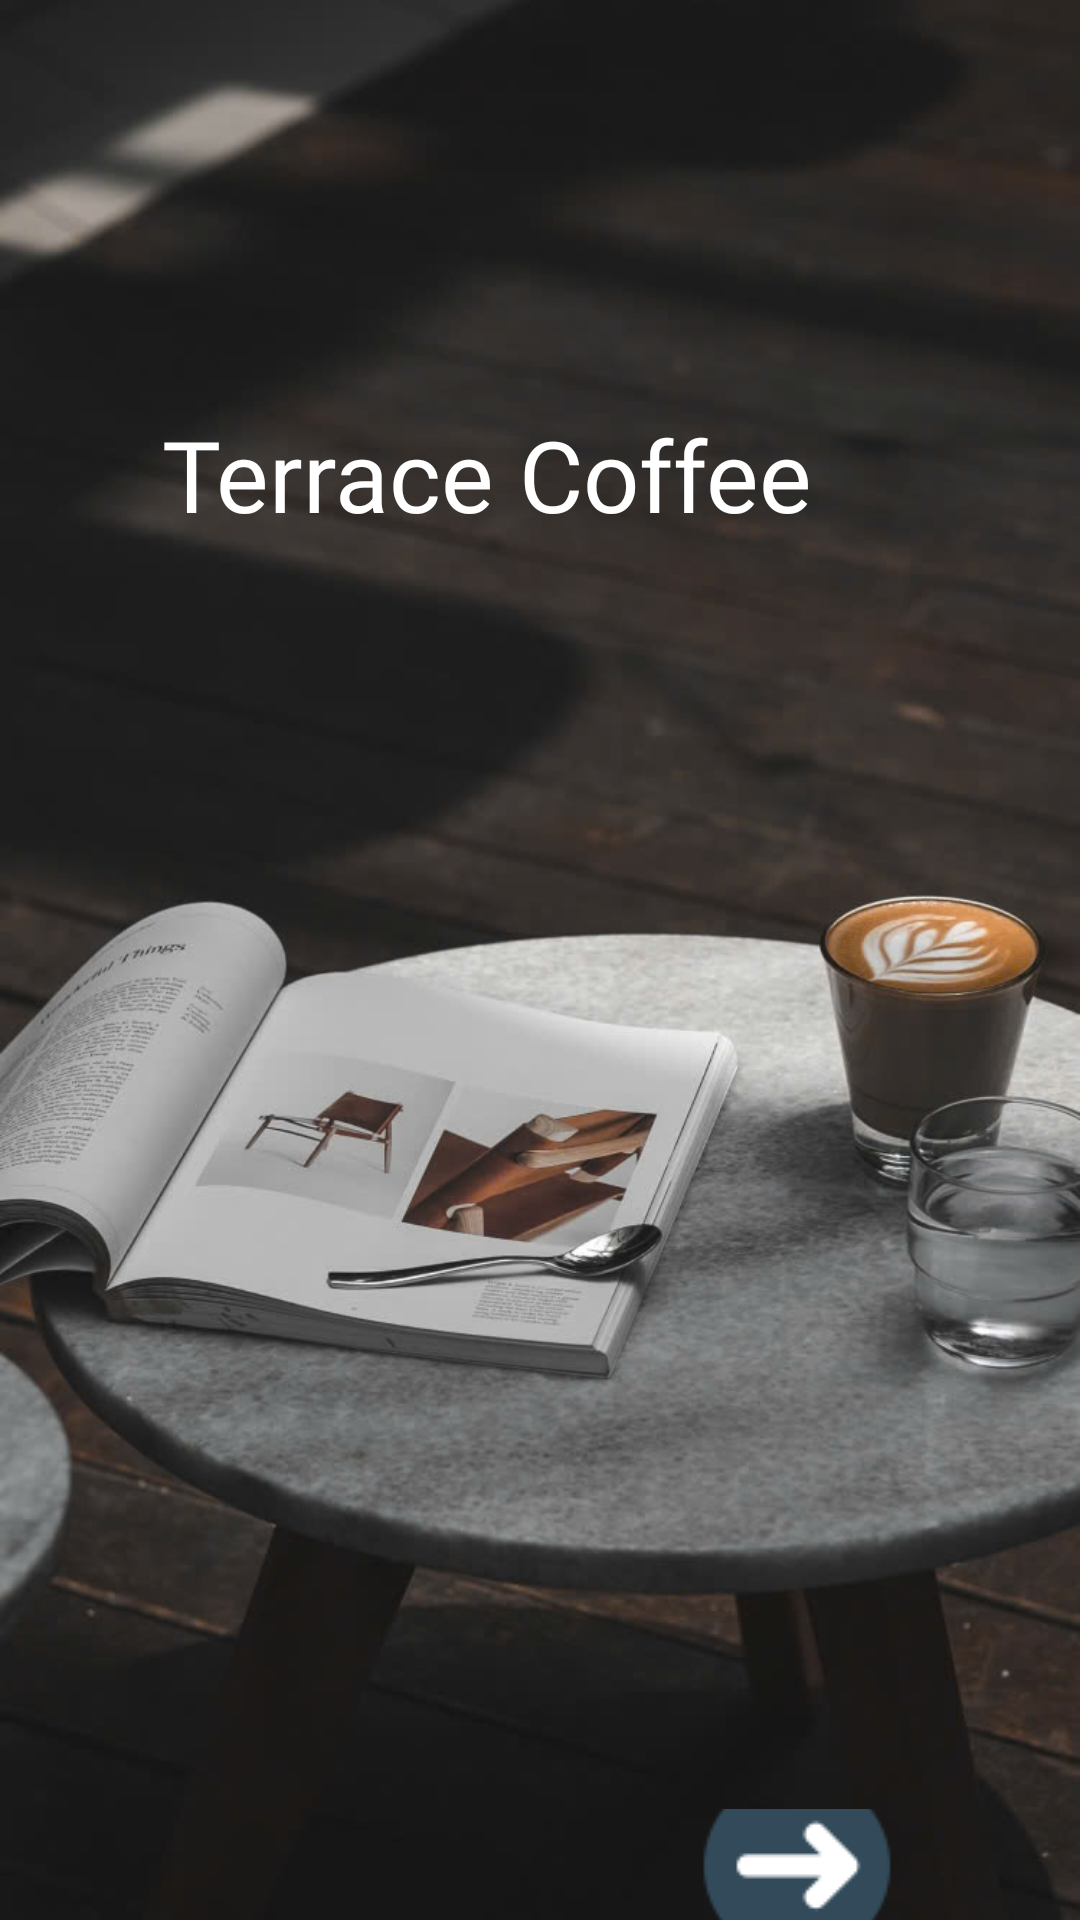

This screen was rendered from an Android layout file. Write that file and the resources it references.
<!-- AndroidManifest.xml: application theme Theme.Terrace -->
<!-- res/layout/activity_introduce.xml -->
<?xml version="1.0" encoding="utf-8"?>
<androidx.constraintlayout.widget.ConstraintLayout xmlns:android="http://schemas.android.com/apk/res/android"
    xmlns:app="http://schemas.android.com/apk/res-auto"
    xmlns:tools="http://schemas.android.com/tools"
    android:id="@+id/main"
    android:layout_width="match_parent"
    android:layout_height="match_parent"
    tools:context=".View.Introduce">

    <ImageView
        android:id="@+id/imageView"
        android:layout_width="match_parent"
        android:layout_height="match_parent"
        android:scaleType="centerCrop"
        app:layout_constraintEnd_toEndOf="parent"
        app:layout_constraintStart_toStartOf="parent"
        app:layout_constraintTop_toTopOf="parent"
        app:srcCompat="@drawable/introduce" />

    <TextView
        android:id="@+id/txtterrace"
        android:layout_width="268dp"
        android:layout_height="87dp"
        android:layout_marginTop="136dp"
        android:fontFamily="@font/font"
        android:text="Terrace Coffee"
        android:textColor="@color/white"
        android:textSize="33dp"
        android:textStyle=""
        app:layout_constraintEnd_toEndOf="parent"
        app:layout_constraintHorizontal_bias="0.587"
        app:layout_constraintStart_toStartOf="parent"
        app:layout_constraintTop_toTopOf="parent" />

    <ImageButton
        android:id="@+id/btnContinue"
        android:layout_width="110dp"
        android:layout_height="38dp"
        android:layout_marginTop="380dp"
        android:backgroundTint="@android:color/transparent"
        app:layout_constraintEnd_toEndOf="parent"
        app:layout_constraintHorizontal_bias="0.842"
        app:layout_constraintStart_toStartOf="parent"
        app:layout_constraintTop_toBottomOf="@+id/txtterrace"
        app:srcCompat="@drawable/ic_right" />
</androidx.constraintlayout.widget.ConstraintLayout>
<!-- resources referenced by this layout -->
<resources>
  <color name="white">#FFFFFFFF</color>
  <!-- drawable ic_right: png bitmap (drawable, 1379 bytes) -->
  <!-- drawable introduce: jpg bitmap (drawable, 99454 bytes) -->
  <style name="Theme.Terrace" parent="Base.Theme.Terrace" />
  <style name="Base.Theme.Terrace" parent="Theme.Material3.DayNight.NoActionBar">
          
          
      </style>
</resources>
